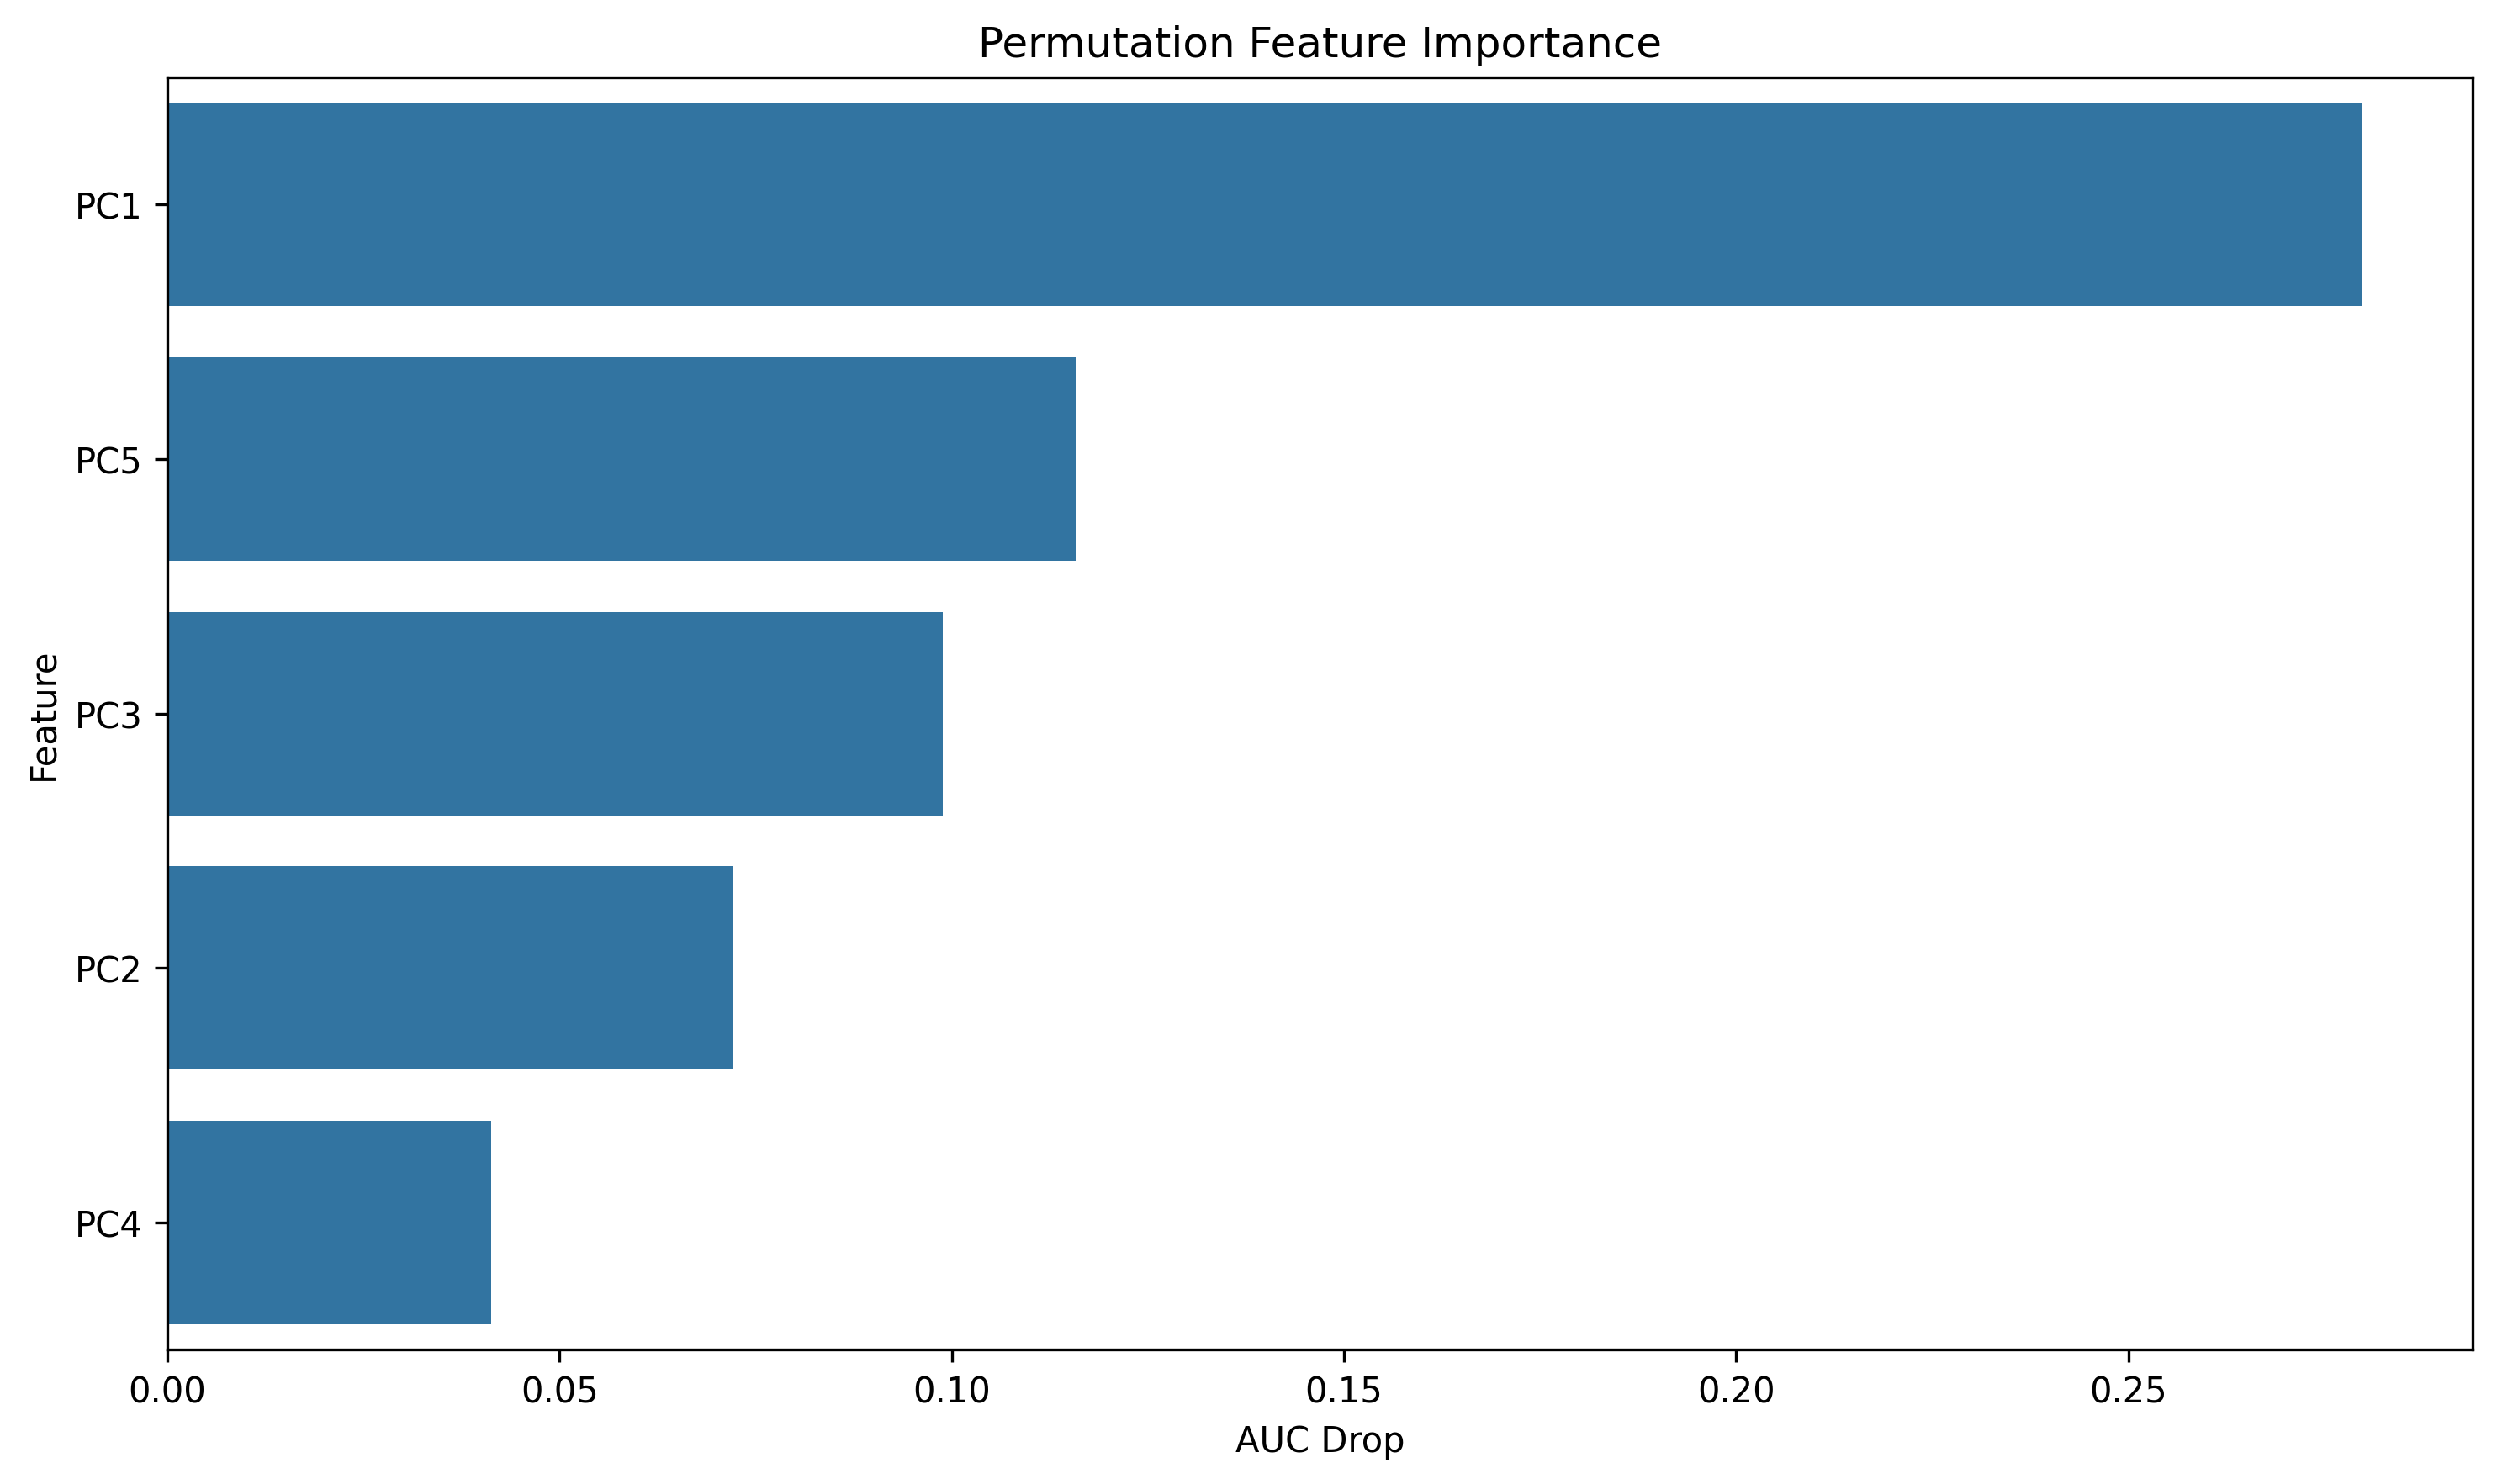

The file beside this chart, header and first rows:
feature, importance
PC1, 0.2798
PC5, 0.1158
PC3, 0.09883
PC2, 0.07209
PC4, 0.0413
